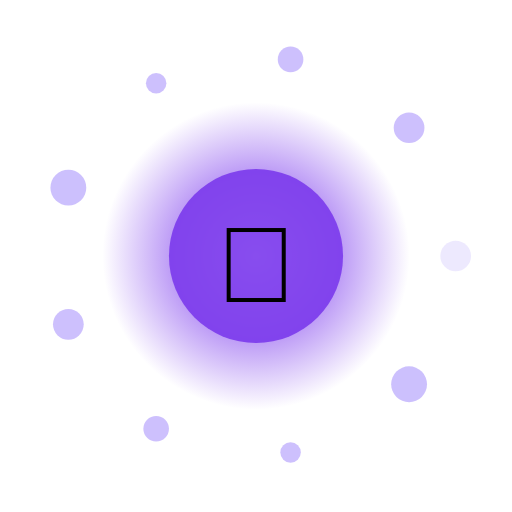
t = 0.00 s
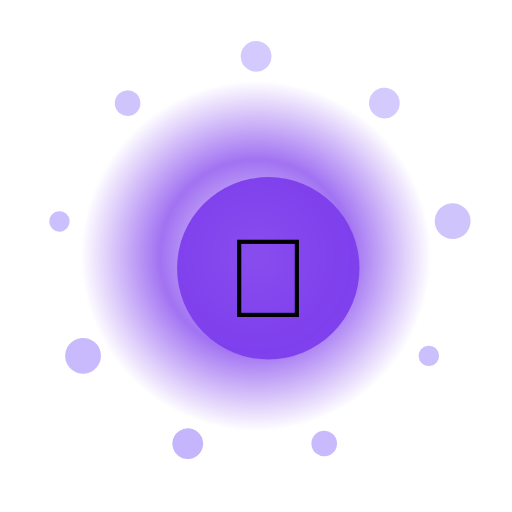
t = 1.67 s
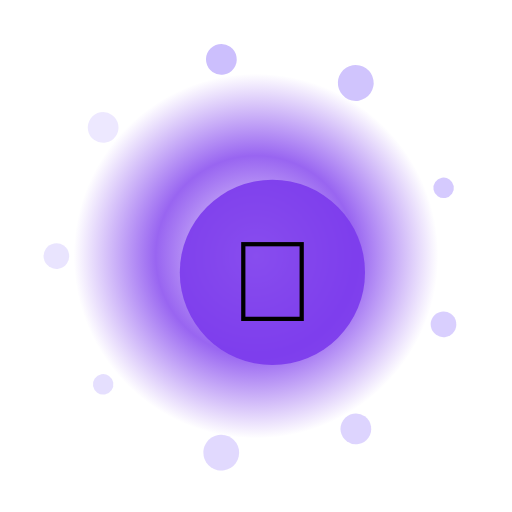
t = 3.33 s
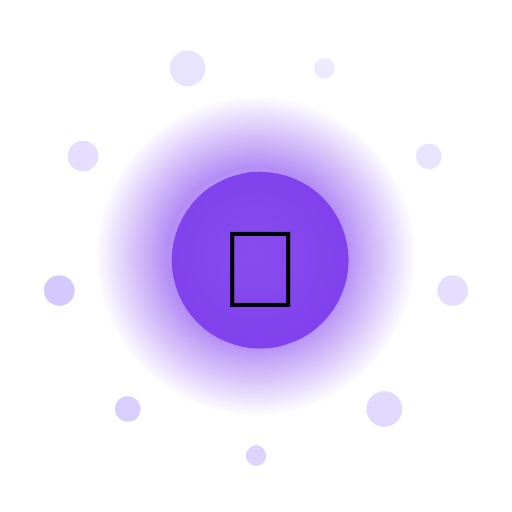
t = 5.00 s
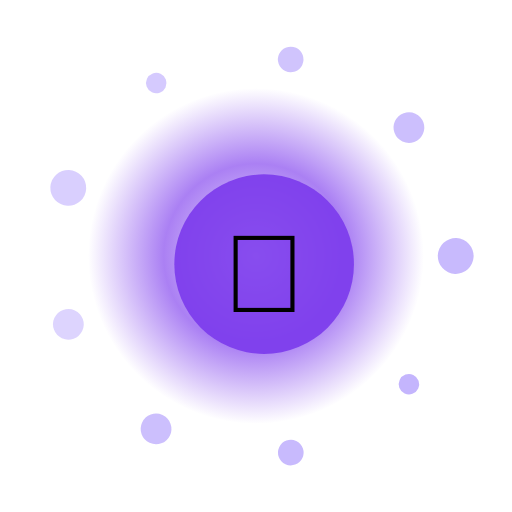
t = 6.67 s
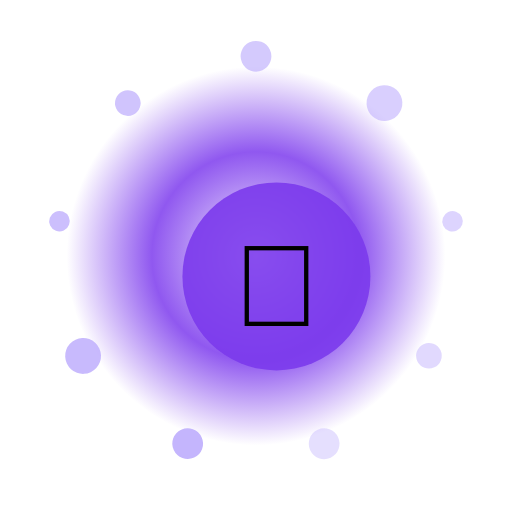
t = 8.33 s

The animated SVG that drew these frames (rendered in a browser with its animation timeline set to each time). Animation: 14 SMIL elements (animate=11,animateTransform=3); frames cover the first 8.33 s, repeats indefinitely.

<?xml version="1.0" encoding="UTF-8"?>
<svg xmlns="http://www.w3.org/2000/svg" viewBox="0 0 200 200" width="200" height="200" style="background:transparent">
  <defs>
    <radialGradient id="g286" cx="50%" cy="50%" r="50%">
      <stop offset="0%" stop-color="#FFF" stop-opacity="0.95"/>
      <stop offset="55%" stop-color="#7C3AED" stop-opacity="0.85"/>
      <stop offset="100%" stop-color="#7C3AED" stop-opacity="0"/>
    </radialGradient>
    <filter id="glow286" x="-50%" y="-50%" width="200%" height="200%">
      <feGaussianBlur stdDeviation="3" result="b"/>
      <feMerge><feMergeNode in="b"/><feMergeNode in="SourceGraphic"/></feMerge>
    </filter>
  </defs>

  <!-- outer rotating rays -->
  <g filter="url(#glow286)">
    <g>
      <rect x="99" y="10" width="2" height="30" fill="#FFF" opacity="0.35" transform="rotate(0 100 100)"/><rect x="99" y="10" width="2" height="30" fill="#FFF" opacity="0.35" transform="rotate(30 100 100)"/><rect x="99" y="10" width="2" height="30" fill="#FFF" opacity="0.35" transform="rotate(60 100 100)"/><rect x="99" y="10" width="2" height="30" fill="#FFF" opacity="0.35" transform="rotate(90 100 100)"/><rect x="99" y="10" width="2" height="30" fill="#FFF" opacity="0.35" transform="rotate(120 100 100)"/><rect x="99" y="10" width="2" height="30" fill="#FFF" opacity="0.35" transform="rotate(150 100 100)"/><rect x="99" y="10" width="2" height="30" fill="#FFF" opacity="0.35" transform="rotate(180 100 100)"/><rect x="99" y="10" width="2" height="30" fill="#FFF" opacity="0.35" transform="rotate(210 100 100)"/><rect x="99" y="10" width="2" height="30" fill="#FFF" opacity="0.35" transform="rotate(240 100 100)"/><rect x="99" y="10" width="2" height="30" fill="#FFF" opacity="0.35" transform="rotate(270 100 100)"/><rect x="99" y="10" width="2" height="30" fill="#FFF" opacity="0.35" transform="rotate(300 100 100)"/><rect x="99" y="10" width="2" height="30" fill="#FFF" opacity="0.35" transform="rotate(330 100 100)"/>
      <animateTransform attributeName="transform" type="rotate" from="0 100 100" to="360 100 100" dur="10.0s" repeatCount="indefinite"/>
    </g>
  </g>

  <!-- pulsing aura -->
  <circle cx="100" cy="100" r="70" fill="url(#g286)">
    <animate attributeName="r" values="60;74;60" dur="2.38s" repeatCount="indefinite"/>
    <animate attributeName="opacity" values="0.6;1;0.6" dur="2.38s" repeatCount="indefinite"/>
  </circle>

  <!-- orbiting particles -->
  <g>
    <circle cx="178.0" cy="100.0" r="6" fill="#C4B5FD" opacity="0.85"><animate attributeName="opacity" values="0.3;1;0.3" dur="2.38s" begin="0.00s" repeatCount="indefinite"/></circle><circle cx="159.8" cy="150.1" r="7" fill="#C4B5FD" opacity="0.85"><animate attributeName="opacity" values="0.3;1;0.3" dur="2.38s" begin="0.12s" repeatCount="indefinite"/></circle><circle cx="113.5" cy="176.8" r="4" fill="#C4B5FD" opacity="0.85"><animate attributeName="opacity" values="0.3;1;0.3" dur="2.38s" begin="0.24s" repeatCount="indefinite"/></circle><circle cx="61.0" cy="167.5" r="5" fill="#C4B5FD" opacity="0.85"><animate attributeName="opacity" values="0.3;1;0.3" dur="2.38s" begin="0.36s" repeatCount="indefinite"/></circle><circle cx="26.7" cy="126.7" r="6" fill="#C4B5FD" opacity="0.85"><animate attributeName="opacity" values="0.3;1;0.3" dur="2.38s" begin="0.48s" repeatCount="indefinite"/></circle><circle cx="26.7" cy="73.3" r="7" fill="#C4B5FD" opacity="0.85"><animate attributeName="opacity" values="0.3;1;0.3" dur="2.38s" begin="0.60s" repeatCount="indefinite"/></circle><circle cx="61.0" cy="32.5" r="4" fill="#C4B5FD" opacity="0.85"><animate attributeName="opacity" values="0.3;1;0.3" dur="2.38s" begin="0.72s" repeatCount="indefinite"/></circle><circle cx="113.5" cy="23.2" r="5" fill="#C4B5FD" opacity="0.85"><animate attributeName="opacity" values="0.3;1;0.3" dur="2.38s" begin="0.84s" repeatCount="indefinite"/></circle><circle cx="159.8" cy="49.9" r="6" fill="#C4B5FD" opacity="0.85"><animate attributeName="opacity" values="0.3;1;0.3" dur="2.38s" begin="0.96s" repeatCount="indefinite"/></circle>
    <animateTransform attributeName="transform" type="rotate" from="0 100 100" to="-360 100 100" dur="12.0s" repeatCount="indefinite"/>
  </g>

  <!-- core glyph -->
  <g>
    <circle cx="100" cy="100" r="34" fill="#7C3AED" opacity="0.9"/>
    <text x="100" y="118" text-anchor="middle" font-size="42" font-family="Apple Color Emoji, Segoe UI Emoji, Noto Color Emoji, sans-serif">🦄</text>
    <animateTransform attributeName="transform" type="scale" values="1;1.08;1" dur="2.38s" additive="sum" repeatCount="indefinite"/>
  </g>

  <title>Jalwa Fantasy Unicorn</title>
</svg>
